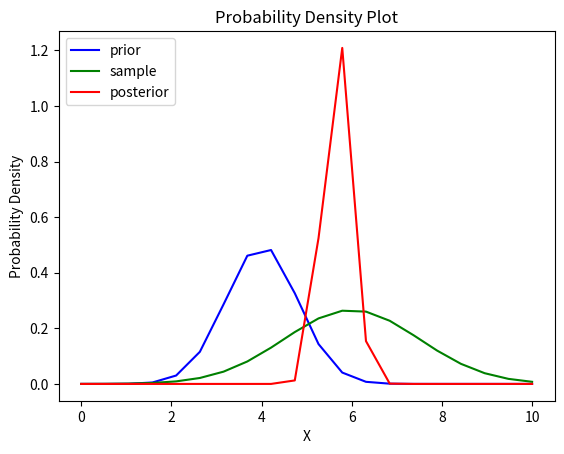

Here is the Python script that generated this plot:
import numpy as np
import matplotlib.pyplot as plt 
import scipy.stats as st

samples = 20

X = np.linspace(0, 10, samples)

u1 = 4
s1 = 0.8
u_prior = st.norm(u1, s1).pdf(X)


ux = 6
sx = 1.5
u_sample = dist = st.norm(ux, sx).pdf(X)


xt = st.norm(ux, sx).rvs(samples)
var_n = 1 / ((1/s1**2) + (samples/sx**2))
un = var_n * ((u1/s1**2) + (np.mean(xt) * samples/sx**2))
print('Mean of posterior distribution is '+str(un)+' and variance is '+str(var_n))


u_posterior = st.norm(un, np.sqrt(var_n)).pdf(X)


plt.plot(X, u_prior, 'b-', label='prior')
plt.plot(X, u_sample, 'g-', label='sample')
plt.plot(X, u_posterior, 'r-', label='posterior')
plt.legend(loc='upper left')
plt.title('Probability Density Plot')
plt.xlabel('X')
plt.ylabel('Probability Density')
plt.show()